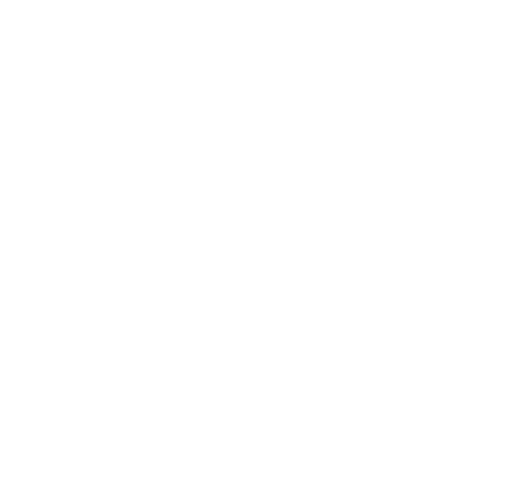
t = 0.00 s
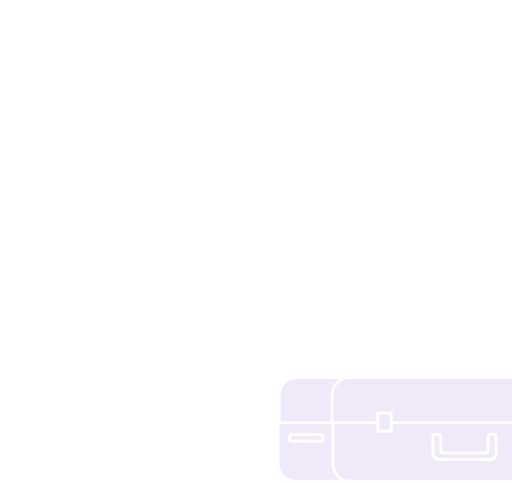
t = 0.04 s
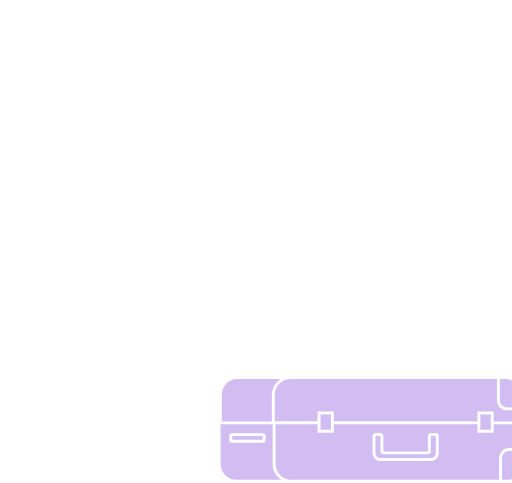
t = 0.08 s
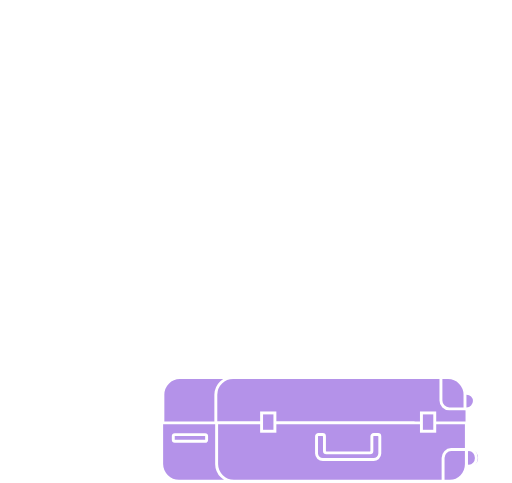
t = 0.13 s
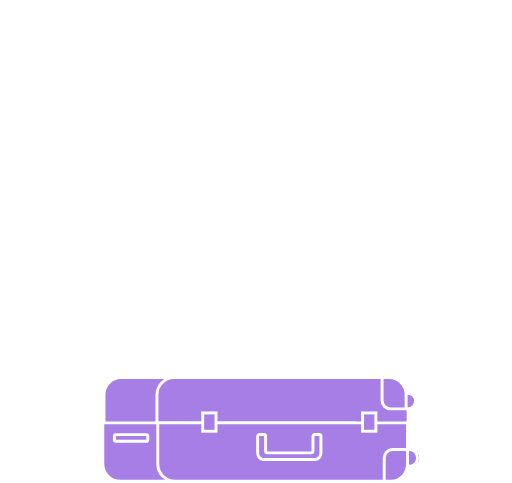
t = 0.17 s

The animated SVG that drew these frames (rendered in a browser with its animation timeline set to each time). Animation: 4 SMIL elements (animate=3,animateMotion=1); one cycle of 0.17 s.

<svg xmlns="http://www.w3.org/2000/svg" xmlns:xlink="http://www.w3.org/1999/xlink" viewBox="0 0 350 330">
    <g>
        <animate attributeType="CSS" attributeName="opacity" values="0;1" dur="167ms" calcMode="spline" keySplines="0.33 0 0.67 1" fill="freeze" />
        <animateMotion id="am_from" values="160 0; 0 0" dur="167ms" />
        <g>
            <animate attributeType="CSS" attributeName="opacity" values="1;0" dur="0.1ms" begin="am_from.end + 100ms" fill="freeze" />
            <g>
                <path d="M225.88,258.06H82.68a11.62,11.62,0,0,0-11.57,11.61v19.75H237.44V269.66a11.62,11.62,0,0,0-11.56-11.61" fill="#a67ee5"/>
                <path d="M225.88,258.06H82.68a11.62,11.62,0,0,0-11.57,11.61v19.75H237.44V269.66A11.62,11.62,0,0,0,225.88,258.06Z" fill="none" stroke="#fff" stroke-miterlimit="10" stroke-width="2"/>
                <path d="M267.11,258.06H119.23a11.81,11.81,0,0,0-11.93,11.61v19.75H279V269.66a11.81,11.81,0,0,0-11.93-11.61" fill="#a67ee5"/>
                <path d="M267.11,258.06H119.23a11.81,11.81,0,0,0-11.93,11.61v19.75H279V269.66A11.81,11.81,0,0,0,267.11,258.06Z" fill="none" stroke="#fff" stroke-miterlimit="10" stroke-width="2"/>
                <path d="M278.74,279.41a5.34,5.34,0,1,0-5.32-5.34,5.32,5.32,0,0,0,5.32,5.34" fill="#a67ee5"/>
                <ellipse cx="278.74" cy="274.07" rx="5.31" ry="5.34" fill="none" stroke="#fff" stroke-miterlimit="10" stroke-width="2"/>
                <path d="M277.62,269.66v9.75H266.89a5.72,5.72,0,0,1-5.71-5.73V258.06h4.88a11.61,11.61,0,0,1,11.56,11.61" fill="#a67ee5"/>
                <path d="M277.62,269.66v9.75H266.89a5.72,5.72,0,0,1-5.71-5.73V258.06h4.88A11.61,11.61,0,0,1,277.62,269.66Z" fill="none" stroke="#fff" stroke-miterlimit="10" stroke-width="2"/>
            </g>
            <g>
                <path d="M280.29,318.62a5.72,5.72,0,1,0-5.12-5.69,5.43,5.43,0,0,0,5.12,5.69" fill="#a67ee5"/>
                <ellipse cx="280.29" cy="312.93" rx="5.12" ry="5.69" fill="none" stroke="#fff" stroke-miterlimit="10" stroke-width="2"/>
                <path d="M230.22,328.86h-148a11.85,11.85,0,0,1-11.95-11.67V289H242.16v28.17a11.84,11.84,0,0,1-11.94,11.67" fill="#a67ee5"/>
                <path d="M230.22,328.86h-148a11.85,11.85,0,0,1-11.95-11.67V289H242.16v28.17A11.84,11.84,0,0,1,230.22,328.86Z" fill="none" stroke="#fff" stroke-miterlimit="10" stroke-width="2"/>
                <path d="M266.72,328.86h-147a11.81,11.81,0,0,1-11.87-11.67V289H278.58v28.17a11.79,11.79,0,0,1-11.86,11.67" fill="#a67ee5"/>
                <path d="M266.72,328.86h-147a11.81,11.81,0,0,1-11.87-11.67V289H278.58v28.17A11.79,11.79,0,0,1,266.72,328.86Z" fill="none" stroke="#fff" stroke-miterlimit="10" stroke-width="2"/>
                <path d="M215,314.07H180.49a4.27,4.27,0,0,1-4.35-4.16V298.21a1.24,1.24,0,0,1,1.27-1.22h2.88a1.25,1.25,0,0,1,1.27,1.22v10a1.33,1.33,0,0,0,1.35,1.29h29.71a1.33,1.33,0,0,0,1.35-1.29v-10a1.24,1.24,0,0,1,1.27-1.22h2.88a1.25,1.25,0,0,1,1.27,1.22V309.9a4.27,4.27,0,0,1-4.35,4.16" fill="#a67ee5"/>
                <path d="M215,314.07H180.49a4.27,4.27,0,0,1-4.35-4.16V298.21a1.24,1.24,0,0,1,1.27-1.22h2.88a1.25,1.25,0,0,1,1.27,1.22v10a1.33,1.33,0,0,0,1.35,1.29h29.71a1.33,1.33,0,0,0,1.35-1.29v-10a1.24,1.24,0,0,1,1.27-1.22h2.88a1.25,1.25,0,0,1,1.27,1.22V309.9A4.27,4.27,0,0,1,215,314.07Z" fill="none" stroke="#fff" stroke-miterlimit="10" stroke-width="2"/>
                <rect x="138.58" y="282.19" width="9.1" height="12.52" fill="#a67ee5"/>
                <rect x="138.58" y="282.19" width="9.1" height="12.52" fill="none" stroke="#fff" stroke-miterlimit="10" stroke-width="2"/>
                <rect x="247.85" y="282.19" width="9.1" height="12.52" fill="#a67ee5"/>
                <rect x="247.85" y="282.19" width="9.1" height="12.52" fill="none" stroke="#fff" stroke-miterlimit="10" stroke-width="2"/>
                <path d="M278.58,317.11v-9.87h-10.4a5.67,5.67,0,0,0-5.53,5.8v15.82h4.73c6.16,0,11.2-5.29,11.2-11.75" fill="#a67ee5"/>
                <path d="M278.58,317.11v-9.87h-10.4a5.67,5.67,0,0,0-5.53,5.8v15.82h4.73C273.54,328.86,278.58,323.58,278.58,317.11Z" fill="none" stroke="#fff" stroke-miterlimit="10" stroke-width="2"/>
                <path d="M100,301.54H79.22a1,1,0,0,1-1-1V298a1,1,0,0,1,1-1H100a1,1,0,0,1,1,1v2.58a1,1,0,0,1-1,1" fill="#a67ee5"/>
                <path d="M100,301.54H79.22a1,1,0,0,1-1-1V298a1,1,0,0,1,1-1H100a1,1,0,0,1,1,1v2.58A1,1,0,0,1,100,301.54Z" fill="none" stroke="#fff" stroke-miterlimit="10" stroke-width="2"/>
            </g>
            <g>
                <line x1="46.24" y1="329" x2="303.76" y2="329" fill="none" stroke="#fff" stroke-linecap="round" stroke-linejoin="round" stroke-width="2"/>
            </g>
        </g>
    </g>
  <g opacity="0">
    <animate attributeType="CSS" attributeName="opacity" values="0;1" dur="0.1ms" begin="am_from.end + 100ms" fill="freeze" />
    <g>
    <path d="M253.93,232.11a5.69,5.69,0,1,0-5.69-5.69,5.69,5.69,0,0,0,5.69,5.69" fill="#a67ee5"/>
    <circle cx="253.93" cy="226.42" r="5.69" fill="none" stroke="#fff" stroke-miterlimit="10" stroke-width="2"/>
    <path d="M240.3,210.48H67.19a12,12,0,0,0-12,11.9V276a13,13,0,0,0,13,13h184V222.38a12,12,0,0,0-11.94-11.9" fill="#a67ee5"/>
    <path d="M240.3,210.48H67.19a12,12,0,0,0-12,11.9V276a13,13,0,0,0,13,13h184V222.38A12,12,0,0,0,240.3,210.48Z" fill="none" stroke="#fff" stroke-miterlimit="10" stroke-width="2"/>
    <path d="M70.24,289V225.49a15,15,0,0,1,15-15h0.5" fill="none" stroke="#fff" stroke-width="2"/>
  </g>
  <g>
    <path d="M180.73,277.8s8.3-74.59,39.71-90" fill="none" stroke="#fff" stroke-linecap="round" stroke-linejoin="round" stroke-width="2"/>
    <path d="M217.95,187.12l9.27-24.49a22,22,0,0,1,8.72,3,7.87,7.87,0,0,1,9.72,12.33,22.14,22.14,0,0,1,.86,9.18l-26,3.3a2.45,2.45,0,0,1-2.6-3.29" fill="#3b7bf2"/>
    <path d="M178.24,287.63s6.89-44.68,37.95-56.53" fill="none" stroke="#fff" stroke-linecap="round" stroke-linejoin="round" stroke-width="2"/>
    <path d="M210.85,232l9-16.47a16.66,16.66,0,0,1,6.13,2.93,5.93,5.93,0,0,1,4-.42,5.67,5.67,0,0,1,4.26,6.85,5.54,5.54,0,0,1-2.29,3.23,15.1,15.1,0,0,1-.21,6.58l-19.34-.11a1.76,1.76,0,0,1-1.6-2.58" fill="#3b7bf2"/>
  </g>
  <g>
    <path d="M106.58,161.87l-2.19,3.79a1.34,1.34,0,0,0,1.17,2h4.37a1.34,1.34,0,0,0,1.16-2l-2.18-3.79a1.35,1.35,0,0,0-2.33,0" fill="#fff"/>
    <path d="M107.74,79.42a32.91,32.91,0,0,1,32.9,32.89c0,18.17-15.09,48.89-33.25,48.89s-32.55-30.73-32.55-48.89a32.91,32.91,0,0,1,32.9-32.89m0-1.61a34.54,34.54,0,0,0-34.5,34.5c0,9.51,3.8,22.1,9.68,32.07,7,11.88,15.68,18.42,24.46,18.42s17.6-6.54,24.81-18.4c6.1-10,10.05-22.64,10.05-32.09a34.54,34.54,0,0,0-34.5-34.5" fill="#fff"/>
    <path d="M96.06,112.39c0-18.16,5.23-32.89,11.68-32.89a32.91,32.91,0,0,0-32.9,32.89c0,18.17,14.38,48.89,32.55,48.89h0.17c-6.43-.19-11.5-30.77-11.5-48.89" fill="#76abff"/>
    <path d="M140.64,112.39a32.91,32.91,0,0,0-32.9-32.89c6.45,0,11.68,14.73,11.68,32.89s-5.29,48.48-11.68,48.87c18-.39,32.9-30.82,32.9-48.87" fill="#1553b7"/>
    <path d="M119.42,112.39c0-18.16-5.23-32.89-11.68-32.89S96.06,94.23,96.06,112.39s5.07,48.69,11.5,48.89h0.18c6.39-.4,11.68-30.83,11.68-48.88" fill="#3b7bf2"/>
    <path d="M100.54,105.36a5.7,5.7,0,1,0,5.7,5.7,5.39,5.39,0,0,0-5.7-5.7m0,8c-1.86,0-3.06-.93-3.06-2.29s1.21-2.29,3.06-2.29,3.07,0.93,3.07,2.29-1.25,2.29-3.07,2.29" fill="#fff"/>
    <path d="M114.74,105.36a1.78,1.78,0,0,1,1.46,2.8L102.87,127.5a1.79,1.79,0,0,1-2.94-2l13.34-19.34a1.77,1.77,0,0,1,1.47-.77" fill="#fff"/>
    <path d="M116.21,116.88a5.7,5.7,0,1,0,5.7,5.7,5.4,5.4,0,0,0-5.7-5.7m0,8c-1.86,0-3.06-.93-3.06-2.29s1.21-2.29,3.06-2.29,3.07,0.9,3.07,2.29-1.21,2.29-3.07,2.29" fill="#fff"/>
  </g>
  <line x1="107.65" y1="166.71" x2="107.65" y2="289.02" fill="none" stroke="#fff" stroke-linecap="round" stroke-miterlimit="10" stroke-width="2"/>
  <g>
    <path d="M280.29,318.62a5.72,5.72,0,1,0-5.12-5.69,5.43,5.43,0,0,0,5.12,5.69" fill="#a67ee5"/>
    <ellipse cx="280.29" cy="312.93" rx="5.12" ry="5.69" fill="none" stroke="#fff" stroke-miterlimit="10" stroke-width="2"/>
    <path d="M230.22,328.86h-148a11.85,11.85,0,0,1-11.95-11.67V289H242.16v28.17a11.84,11.84,0,0,1-11.94,11.67" fill="#a67ee5"/>
    <path d="M230.22,328.86h-148a11.85,11.85,0,0,1-11.95-11.67V289H242.16v28.17A11.84,11.84,0,0,1,230.22,328.86Z" fill="none" stroke="#fff" stroke-miterlimit="10" stroke-width="2"/>
    <path d="M266.72,328.86h-147a11.81,11.81,0,0,1-11.87-11.67V289H278.58v28.17a11.79,11.79,0,0,1-11.86,11.67" fill="#a67ee5"/>
    <path d="M266.72,328.86h-147a11.81,11.81,0,0,1-11.87-11.67V289H278.58v28.17A11.79,11.79,0,0,1,266.72,328.86Z" fill="none" stroke="#fff" stroke-miterlimit="10" stroke-width="2"/>
    <path d="M215,314.07H180.49a4.27,4.27,0,0,1-4.35-4.16V298.21a1.24,1.24,0,0,1,1.27-1.22h2.88a1.25,1.25,0,0,1,1.27,1.22v10a1.33,1.33,0,0,0,1.35,1.29h29.71a1.33,1.33,0,0,0,1.35-1.29v-10a1.24,1.24,0,0,1,1.27-1.22h2.88a1.25,1.25,0,0,1,1.27,1.22V309.9a4.27,4.27,0,0,1-4.35,4.16" fill="#a67ee5"/>
    <path d="M215,314.07H180.49a4.27,4.27,0,0,1-4.35-4.16V298.21a1.24,1.24,0,0,1,1.27-1.22h2.88a1.25,1.25,0,0,1,1.27,1.22v10a1.33,1.33,0,0,0,1.35,1.29h29.71a1.33,1.33,0,0,0,1.35-1.29v-10a1.24,1.24,0,0,1,1.27-1.22h2.88a1.25,1.25,0,0,1,1.27,1.22V309.9A4.27,4.27,0,0,1,215,314.07Z" fill="none" stroke="#fff" stroke-miterlimit="10" stroke-width="2"/>
    <rect x="138.58" y="282.19" width="9.1" height="12.52" fill="#a67ee5"/>
    <rect x="138.58" y="282.19" width="9.1" height="12.52" fill="none" stroke="#fff" stroke-miterlimit="10" stroke-width="2"/>
    <rect x="247.85" y="282.19" width="9.1" height="12.52" fill="#a67ee5"/>
    <rect x="247.85" y="282.19" width="9.1" height="12.52" fill="none" stroke="#fff" stroke-miterlimit="10" stroke-width="2"/>
    <path d="M278.58,317.11v-9.87h-10.4a5.67,5.67,0,0,0-5.53,5.8v15.82h4.73c6.16,0,11.2-5.29,11.2-11.75" fill="#a67ee5"/>
    <path d="M278.58,317.11v-9.87h-10.4a5.67,5.67,0,0,0-5.53,5.8v15.82h4.73C273.54,328.86,278.58,323.58,278.58,317.11Z" fill="none" stroke="#fff" stroke-miterlimit="10" stroke-width="2"/>
    <path d="M100,301.54H79.22a1,1,0,0,1-1-1V298a1,1,0,0,1,1-1H100a1,1,0,0,1,1,1v2.58a1,1,0,0,1-1,1" fill="#a67ee5"/>
    <path d="M100,301.54H79.22a1,1,0,0,1-1-1V298a1,1,0,0,1,1-1H100a1,1,0,0,1,1,1v2.58A1,1,0,0,1,100,301.54Z" fill="none" stroke="#fff" stroke-miterlimit="10" stroke-width="2"/>
  </g>
  <g>
    <path d="M279.2,183.8A4.89,4.89,0,0,1,283,179h0l21.07-5.4c-7.78,14.84-19.18,15.07-20,15.07h0a4.9,4.9,0,0,1-4.85-4.9" fill="#fff"/>
    <path d="M262.24,169.86l10.76,0a4.65,4.65,0,0,1,4.41-2.9,3.91,3.91,0,0,1,3.48,1.76,13.39,13.39,0,0,1,1.37,2.59c0.63,1.57,4,15.8,5.89,19.16,1.1,2,4.39,7.16,4.39,7.16a2.3,2.3,0,0,1,.31,1.15V208s-3.11-1.08-3.11-3.91v-6.53c-1.91.27-6-1.65-8.33-2.88a12.82,12.82,0,0,1-6.36-6.76,12.33,12.33,0,0,1-.11-9.16,7.13,7.13,0,0,0,.79-2.91c-0.06-1.14-1.39-2.72-2.18-4.05Z" fill="#fff"/>
  </g>
  <g>
    <path d="M141.77,204.16c24.1,32.45,35.81,84,35.81,84" fill="none" stroke="#3b7bf2" stroke-linecap="round" stroke-linejoin="round" stroke-width="2"/>
    <path d="M125.73,196.22c6.54,7.51,17.16,9,17.16,9s0-10.72-6.53-18.22-17.17-9-17.17-9,0,10.72,6.54,18.22" fill="#76abff"/>
    <path d="M153.17,206.54c-2.69,9.58,1.91,19.27,1.91,19.27s9-5.86,11.67-15.45-1.91-19.27-1.91-19.27-9,5.86-11.67,15.45" fill="#3b7bf2"/>
    <path d="M135.82,227.71c9.59,2.7,19.26-1.91,19.26-1.91s-5.86-9-15.45-11.67S120.37,216,120.37,216s5.87,9,15.45,11.67" fill="#3b7bf2"/>
    <path d="M166.1,232.52c-3.41,9.36.47,19.35,0.47,19.35s9.39-5.18,12.79-14.53S178.89,218,178.89,218s-9.39,5.18-12.79,14.53" fill="#1553b7"/>
    <path d="M147.22,252.35c9.36,3.4,19.35-.47,19.35-0.47s-5.18-9.39-14.54-12.79-19.35.47-19.35,0.47,5.18,9.39,14.54,12.79" fill="#1553b7"/>
  </g>
  <g>
    <path d="M183.79,264.77c2.3,9.1-2.27,18.12-2.27,18.12s-8.32-5.74-10.63-14.85,2.27-18.12,2.27-18.12,8.32,5.75,10.63,14.85" fill="#3b7bf2"/>
    <path d="M199.63,285.16c-9.11,2.31-18.12-2.27-18.12-2.27s5.74-8.32,14.85-10.63,18.12,2.27,18.12,2.27-5.75,8.32-14.85,10.63" fill="#3b7bf2"/>
    <path d="M188.56,271.67a144.15,144.15,0,0,0-10.31,16.61" fill="none" stroke="#3b7bf2" stroke-linecap="round" stroke-linejoin="round" stroke-width="2"/>
    <path d="M203.69,264.19c-6.17,7.08-16.19,8.44-16.19,8.44s0-10.11,6.16-17.18S209.85,247,209.85,247s0,10.11-6.16,17.19" fill="#76abff"/>
  </g>
  <g>
    <line x1="46.24" y1="329" x2="303.76" y2="329" fill="none" stroke="#fff" stroke-linecap="round" stroke-linejoin="round" stroke-width="2"/>
  </g>
  </g>
</svg>
